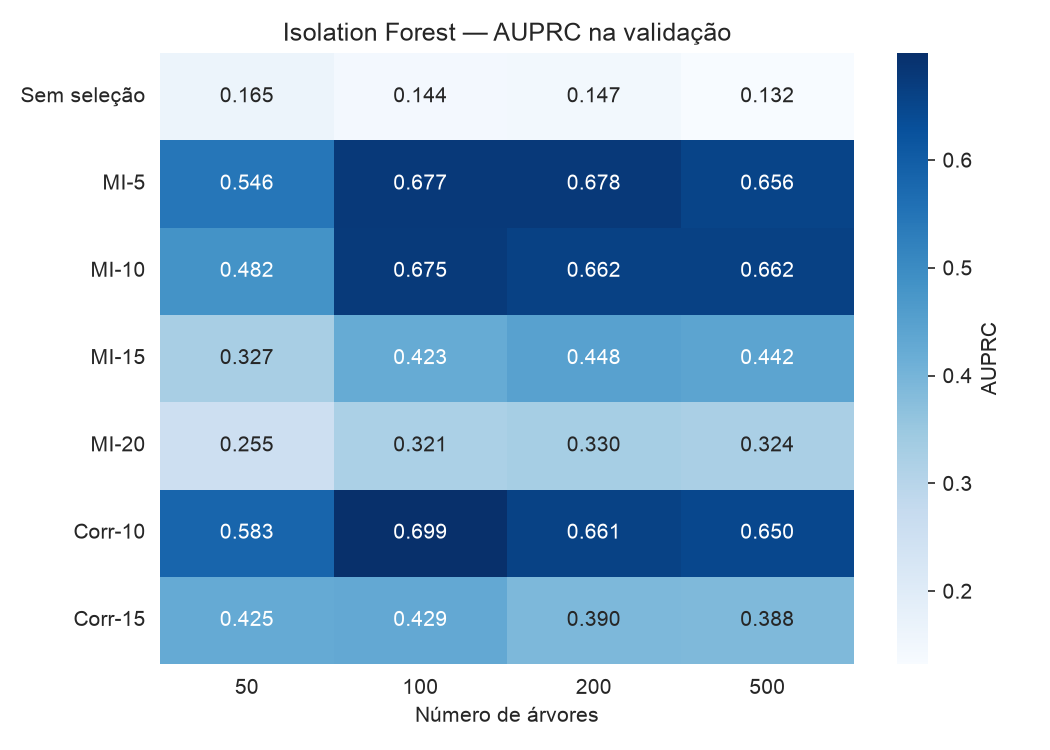

The table this chart was drawn from, first rows:
experimento, k, arvores, acuracia, precision, recall, f1, jaccard, auprc, roc_auc, segundos
Sem seleção, 30, 50, 0.9976, 0.28, 0.2979, 0.2887, 0.1687, 0.1654, 0.9424, 0.2
Sem seleção, 30, 100, 0.9974, 0.2323, 0.2447, 0.2383, 0.1353, 0.1441, 0.9422, 0.4
Sem seleção, 30, 200, 0.9972, 0.2, 0.2234, 0.2111, 0.118, 0.1473, 0.9406, 0.8
Sem seleção, 30, 500, 0.9973, 0.1961, 0.2128, 0.2041, 0.1136, 0.1322, 0.9413, 1.8
MI-5, 5, 50, 0.998, 0.4471, 0.8085, 0.5758, 0.4043, 0.5461, 0.9574, 0.2
MI-5, 5, 100, 0.9982, 0.4734, 0.8511, 0.6084, 0.4372, 0.6774, 0.9573, 0.4
MI-5, 5, 200, 0.9981, 0.4675, 0.8404, 0.6008, 0.4293, 0.6778, 0.9591, 0.8
MI-5, 5, 500, 0.9981, 0.4561, 0.8298, 0.5887, 0.4171, 0.6556, 0.9586, 2.1
MI-10, 10, 50, 0.9977, 0.4066, 0.7872, 0.5362, 0.3663, 0.4821, 0.943, 0.2
MI-10, 10, 100, 0.9981, 0.4545, 0.8511, 0.5926, 0.4211, 0.6751, 0.9478, 0.4
MI-10, 10, 200, 0.9981, 0.454, 0.8404, 0.5896, 0.418, 0.6624, 0.9487, 0.8
MI-10, 10, 500, 0.9981, 0.4647, 0.8404, 0.5985, 0.427, 0.6621, 0.9476, 2.0
MI-15, 15, 50, 0.9976, 0.3119, 0.3617, 0.335, 0.2012, 0.3273, 0.9478, 0.2
MI-15, 15, 100, 0.9979, 0.4062, 0.5532, 0.4685, 0.3059, 0.4228, 0.95, 0.4
MI-15, 15, 200, 0.998, 0.4206, 0.5638, 0.4818, 0.3174, 0.4479, 0.9519, 0.8
MI-15, 15, 500, 0.9981, 0.4355, 0.5745, 0.4954, 0.3293, 0.4418, 0.9528, 2.0
MI-20, 20, 50, 0.9973, 0.2602, 0.3404, 0.2949, 0.173, 0.2553, 0.9509, 0.2
MI-20, 20, 100, 0.9974, 0.2846, 0.3936, 0.3304, 0.1979, 0.3214, 0.9498, 0.4
MI-20, 20, 200, 0.9976, 0.3077, 0.383, 0.3412, 0.2057, 0.33, 0.9487, 0.8
MI-20, 20, 500, 0.9976, 0.3162, 0.3936, 0.3507, 0.2126, 0.3245, 0.9488, 1.9
Corr-10, 10, 50, 0.9981, 0.465, 0.7766, 0.5817, 0.4101, 0.5834, 0.9533, 0.2
Corr-10, 10, 100, 0.9979, 0.427, 0.8404, 0.5663, 0.395, 0.6991, 0.9578, 0.4
Corr-10, 10, 200, 0.998, 0.4382, 0.8298, 0.5735, 0.4021, 0.6611, 0.9585, 0.8
Corr-10, 10, 500, 0.9981, 0.4561, 0.8298, 0.5887, 0.4171, 0.6498, 0.9573, 2.0
Corr-15, 15, 50, 0.9977, 0.3662, 0.5532, 0.4407, 0.2826, 0.4253, 0.9511, 0.2
Corr-15, 15, 100, 0.9977, 0.3655, 0.5638, 0.4435, 0.2849, 0.4289, 0.9487, 0.4
Corr-15, 15, 200, 0.9977, 0.3676, 0.5319, 0.4348, 0.2778, 0.3898, 0.9485, 0.8
Corr-15, 15, 500, 0.9977, 0.3488, 0.4787, 0.4036, 0.2528, 0.3881, 0.9493, 2.0
